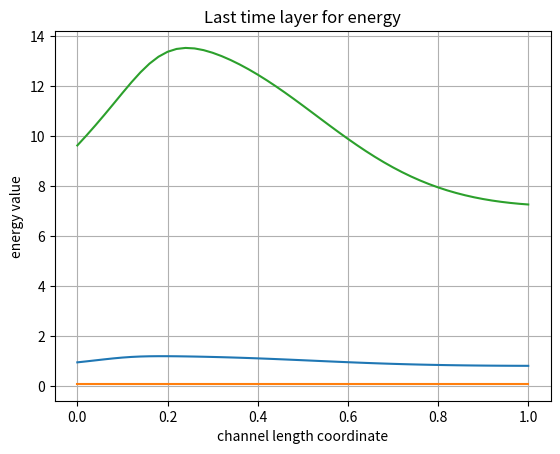

Source code (Python):
# all quantities are dimensionless

import matplotlib.pyplot as plt
import numpy as np

# mesh options

N_max = 100     # there will be (N_max + 1) values in the mesh (enter the node number starting from 0)
I_max = 50      # there will be (I_max + 1) values in the mesh (enter the node number starting from 0)
tau = 1 / N_max
h = 1 / I_max

# u_mesh_1 for rho*S, u_mesh_2 for rho*v*S, u_mesh_3 for rho*energy*S
# u = {rho*S, rho*v*S, rho*energy*S}

u_mesh_1 = np.zeros((N_max + 1, I_max + 1))
u_mesh_2 = np.zeros((N_max + 1, I_max + 1))
u_mesh_3 = np.zeros((N_max + 1, I_max + 1))

# f_mesh_1 for rho*v*S, f_mesh_2 for rho*v^2*S, f_mesh_3 for rho*v*energy*S
# f(u) = {rho*v*S, rho*v^2*S, rho*v*energy*S}

f_mesh_1 = np.zeros((N_max + 1, I_max + 1))
f_mesh_2 = np.zeros((N_max + 1, I_max + 1))
f_mesh_3 = np.zeros((N_max + 1, I_max + 1))

# g(u) = {0, -S*dp/dz, -p*d/dz(v*S)}

# initial condition

rho_0 = 1.
v_0 = 0.1
p_0 = 1.
gamma = 1.67

S_mesh = np.zeros(I_max + 1)
v_mesh = np.zeros(I_max + 1)
p_mesh = np.zeros(I_max + 1)

for i in range(I_max + 1):
    S_mesh[i] = 2 * (i * h - 0.5) ** 2 + 0.5

for i in range(I_max + 1):
    v_mesh[i] = v_0

for i in range(I_max + 1):
    p_mesh[i] = p_0

for i in range(I_max + 1):
    u_mesh_1[0, i] = rho_0 * S_mesh[i]
    u_mesh_2[0, i] = rho_0 * v_0 * S_mesh[i]
    u_mesh_3[0, i] = p_0 * S_mesh[i]
    f_mesh_1[0, i] = u_mesh_1[0, i] * v_mesh[i]
    f_mesh_2[0, i] = u_mesh_2[0, i] * v_mesh[i]
    f_mesh_3[0, i] = u_mesh_3[0, i] * v_mesh[i]

# mesh filling

for n in range(N_max):

    for i in range(1, I_max):
        v_mesh[i] = f_mesh_1[n, i] / u_mesh_1[n, i]
    v_mesh[I_max] = f_mesh_1[n, I_max] / u_mesh_1[n, I_max]
    v_mesh[I_max] = v_mesh[I_max - 1]

    for i in range(1, I_max + 1):
        u_mesh_1[n + 1, i] = u_mesh_1[n, i] - tau / h * (f_mesh_1[n, i] - f_mesh_1[n, i - 1])

        f_mesh_1[n + 1, i] = u_mesh_1[n + 1, i] * v_mesh[i]
    u_mesh_1[n + 1, 0] = u_mesh_1[n + 1, 1]
    f_mesh_1[n + 1, 0] = f_mesh_1[n + 1, 1]

    for i in range(1, I_max + 1):
        u_mesh_2[n + 1, i] = u_mesh_2[n, i] - tau / h * \
                             (f_mesh_2[n, i] - f_mesh_2[n, i - 1] + 1 / gamma * S_mesh[i] * (p_mesh[i] - p_mesh[i - 1]))

        f_mesh_2[n + 1, i] = u_mesh_2[n + 1, i] * v_mesh[i]
    u_mesh_2[n + 1, 0] = u_mesh_2[n + 1, 1]
    f_mesh_2[n + 1, 0] = f_mesh_2[n + 1, 1]

    for i in range(1, I_max + 1):
        u_mesh_3[n + 1, i] = u_mesh_3[n, i] - \
                             tau / h * (gamma * (f_mesh_3[n, i] - f_mesh_3[n, i - 1]) -
                                        (gamma - 1) * v_mesh[i] * S_mesh[i] * (p_mesh[i] - p_mesh[i - 1]))

        f_mesh_3[n + 1, i] = u_mesh_3[n + 1, i] * v_mesh[i]
    u_mesh_3[n + 1, 0] = u_mesh_3[n + 1, 1]
    f_mesh_3[n + 1, 0] = f_mesh_3[n + 1, 1]

# print numerical results

'''
print('The time axis is directed down, the coordinate axis is directed to the right.\n')
print('Mesh for rho*S.\n')
print(u_mesh_1)
print('\n')

print('Mesh for rho*v*S.\n')
print(u_mesh_2)
print('\n')

print('Mesh for rho*energy*S.\n')
print(u_mesh_3)
print('\n')
'''

# checkout

x_lst = np.zeros(I_max + 1)
y_lst = np.zeros(I_max + 1)

for i in range(I_max + 1):
    y_lst[i] = u_mesh_1[0, i] / S_mesh[i]

for i in range(1, I_max + 1):
    x_lst[i] = x_lst[i-1] + h

# for rho

'''
plt.title('Zero time layer for rho')
plt.xlabel('channel length coordinate')
plt.ylabel('rho value')
plt.grid()
plt.plot(x_lst, y_lst)
plt.show()


for i in range(I_max + 1):
    y_lst[i] = u_mesh_1[1, i] / S_mesh[i]

plt.title('First time layer for rho')
plt.xlabel('channel length coordinate')
plt.ylabel('rho value')
plt.grid()
plt.plot(x_lst, y_lst)
plt.show()

'''

for i in range(I_max + 1):
    y_lst[i] = u_mesh_1[N_max, i] / S_mesh[i]

plt.title('Last time layer for rho')
plt.xlabel('channel length coordinate')
plt.ylabel('rho value')
plt.grid()
plt.plot(x_lst, y_lst)
plt.show()

# for v

'''
for i in range(I_max + 1):
    y_lst[i] = f_mesh_1[0, i] / u_mesh_1[0, i]

plt.title('Zero time layer for velocity')
plt.xlabel('channel length coordinate')
plt.ylabel('velocity value')
plt.grid()
plt.plot(x_lst, y_lst)
plt.show()

for i in range(I_max + 1):
    y_lst[i] = f_mesh_1[1, i] / u_mesh_1[1, i]

plt.title('First time layer for velocity')
plt.xlabel('channel length coordinate')
plt.ylabel('velocity value')
plt.grid()
plt.plot(x_lst, y_lst)
plt.show()
'''

for i in range(I_max + 1):
    y_lst[i] = f_mesh_1[N_max, i] / u_mesh_1[N_max, i]

plt.title('Last time layer for velocity')
plt.xlabel('channel length coordinate')
plt.ylabel('velocity value')
plt.grid()
plt.plot(x_lst, y_lst)
plt.show()

# for energy

'''
for i in range(I_max + 1):
    y_lst[i] = u_mesh_3[0, i] / (S_mesh[i] * (f_mesh_1[0, i] / u_mesh_1[0, i]))

plt.title('Zero time layer for energy')
plt.xlabel('channel length coordinate')
plt.ylabel('energy value')
plt.grid()
plt.plot(x_lst, y_lst)
plt.show()

for i in range(I_max + 1):
    y_lst[i] = u_mesh_3[1, i] / (S_mesh[i] * (f_mesh_1[1, i] / u_mesh_1[1, i]))

plt.title('First time layer for energy')
plt.xlabel('channel length coordinate')
plt.ylabel('energy value')
plt.grid()
plt.plot(x_lst, y_lst)
plt.show()
'''

for i in range(I_max + 1):
    y_lst[i] = u_mesh_3[N_max, i] / (S_mesh[i] * (f_mesh_1[N_max, i] / u_mesh_1[N_max, i]))

plt.title('Last time layer for energy')
plt.xlabel('channel length coordinate')
plt.ylabel('energy value')
plt.grid()
plt.plot(x_lst, y_lst)
plt.show()
